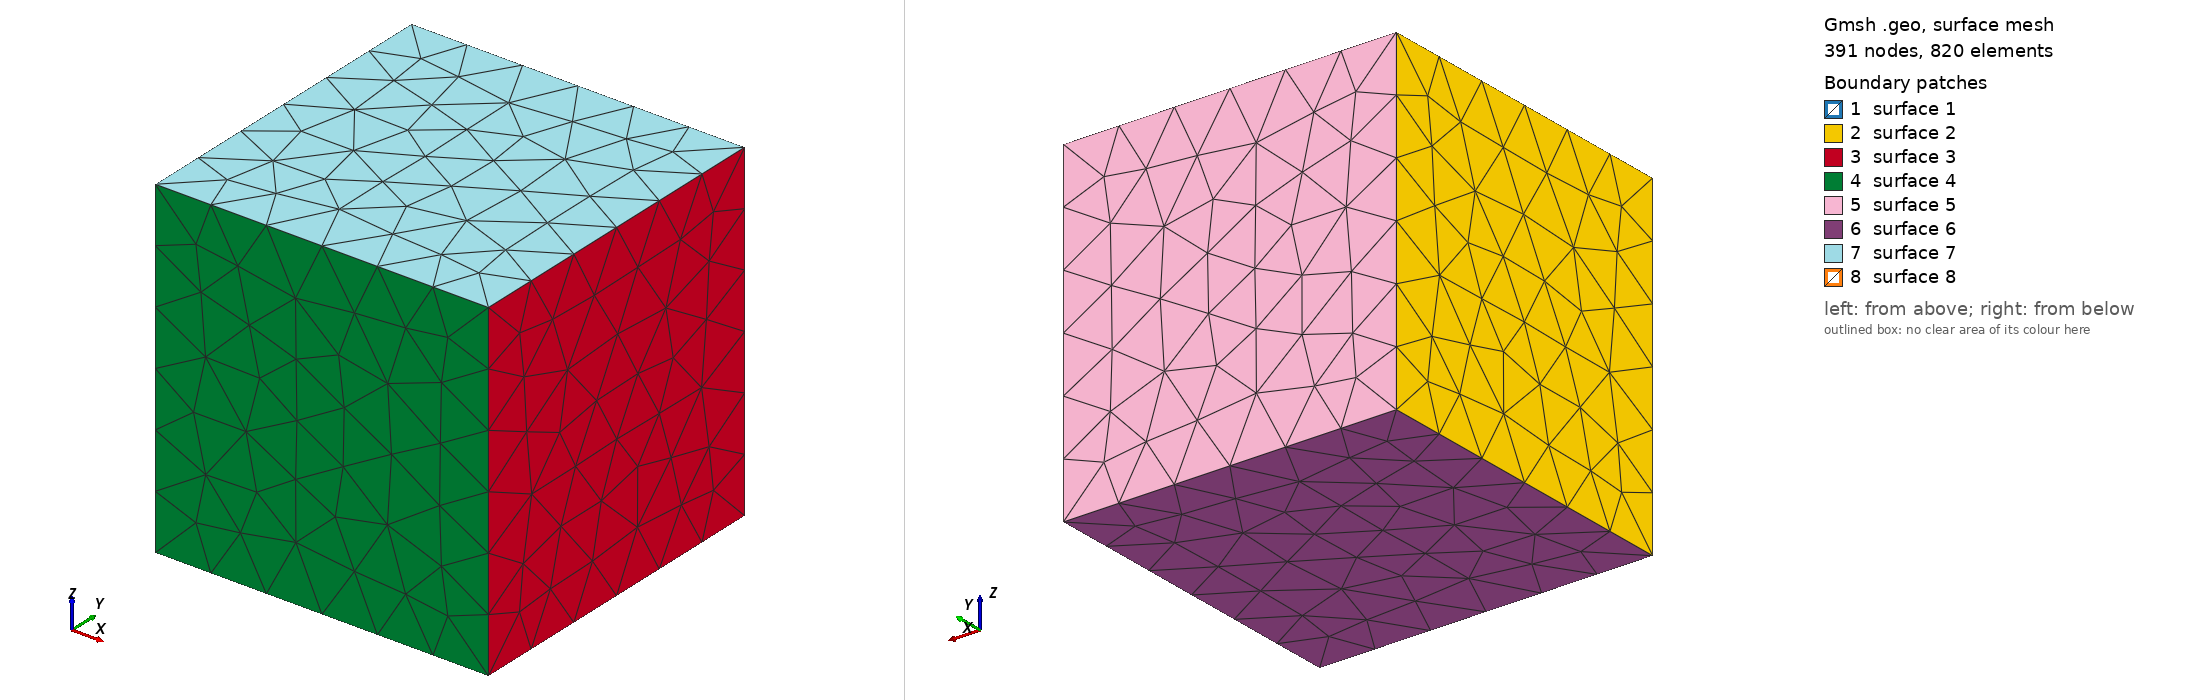

Gmsh geometry script, surface-meshed: 391 nodes, 820 surface elements. Boundary patches (legend numbers): 1 surface 1, 2 surface 2, 3 surface 3, 4 surface 4, 5 surface 5, 6 surface 6, 7 surface 7, 8 surface 8. Left view from above one corner, right view from below the opposite corner. The script declares no physical surfaces, so the legend lists its geometric surfaces. The drawing asked Gmsh for element sizes between 1% and 20% of the model's largest extent; the script's own settings can give other sizes.

=== missing_donut.geo (drawn) ===
//+
SetFactory("OpenCASCADE");
Torus(1) = {0.5, 0.5, 0.5, 0.3, 0.1, 2 * Pi};
//+
Mesh.CharacteristicLengthMax = 0.5;

Box(2) = {0, 0, 0, 1, 1, 1};
//+
Delete {
  Volume{1}; Volume{2}; 
}
//+
Surface Loop(3) = {7, 2, 4, 6, 3, 5};
//+
Surface Loop(4) = {1};
//+
Volume(1) = {3, 4};
//+
Physical Volume("1", 15) = {1};
